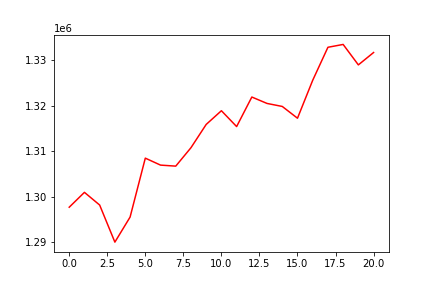

Data behind this chart, as committed beside it:
, 0
0, 1297698
1, 1300968
2, 1298178
3, 1290020
4, 1295530
5, 1308494
6, 1306961
7, 1306737
8, 1310790
9, 1315908
10, 1318926
11, 1315441
12, 1321939
13, 1320527
14, 1319867
15, 1317279
16, 1325625
17, 1332885
18, 1333508
19, 1329011
20, 1331733
